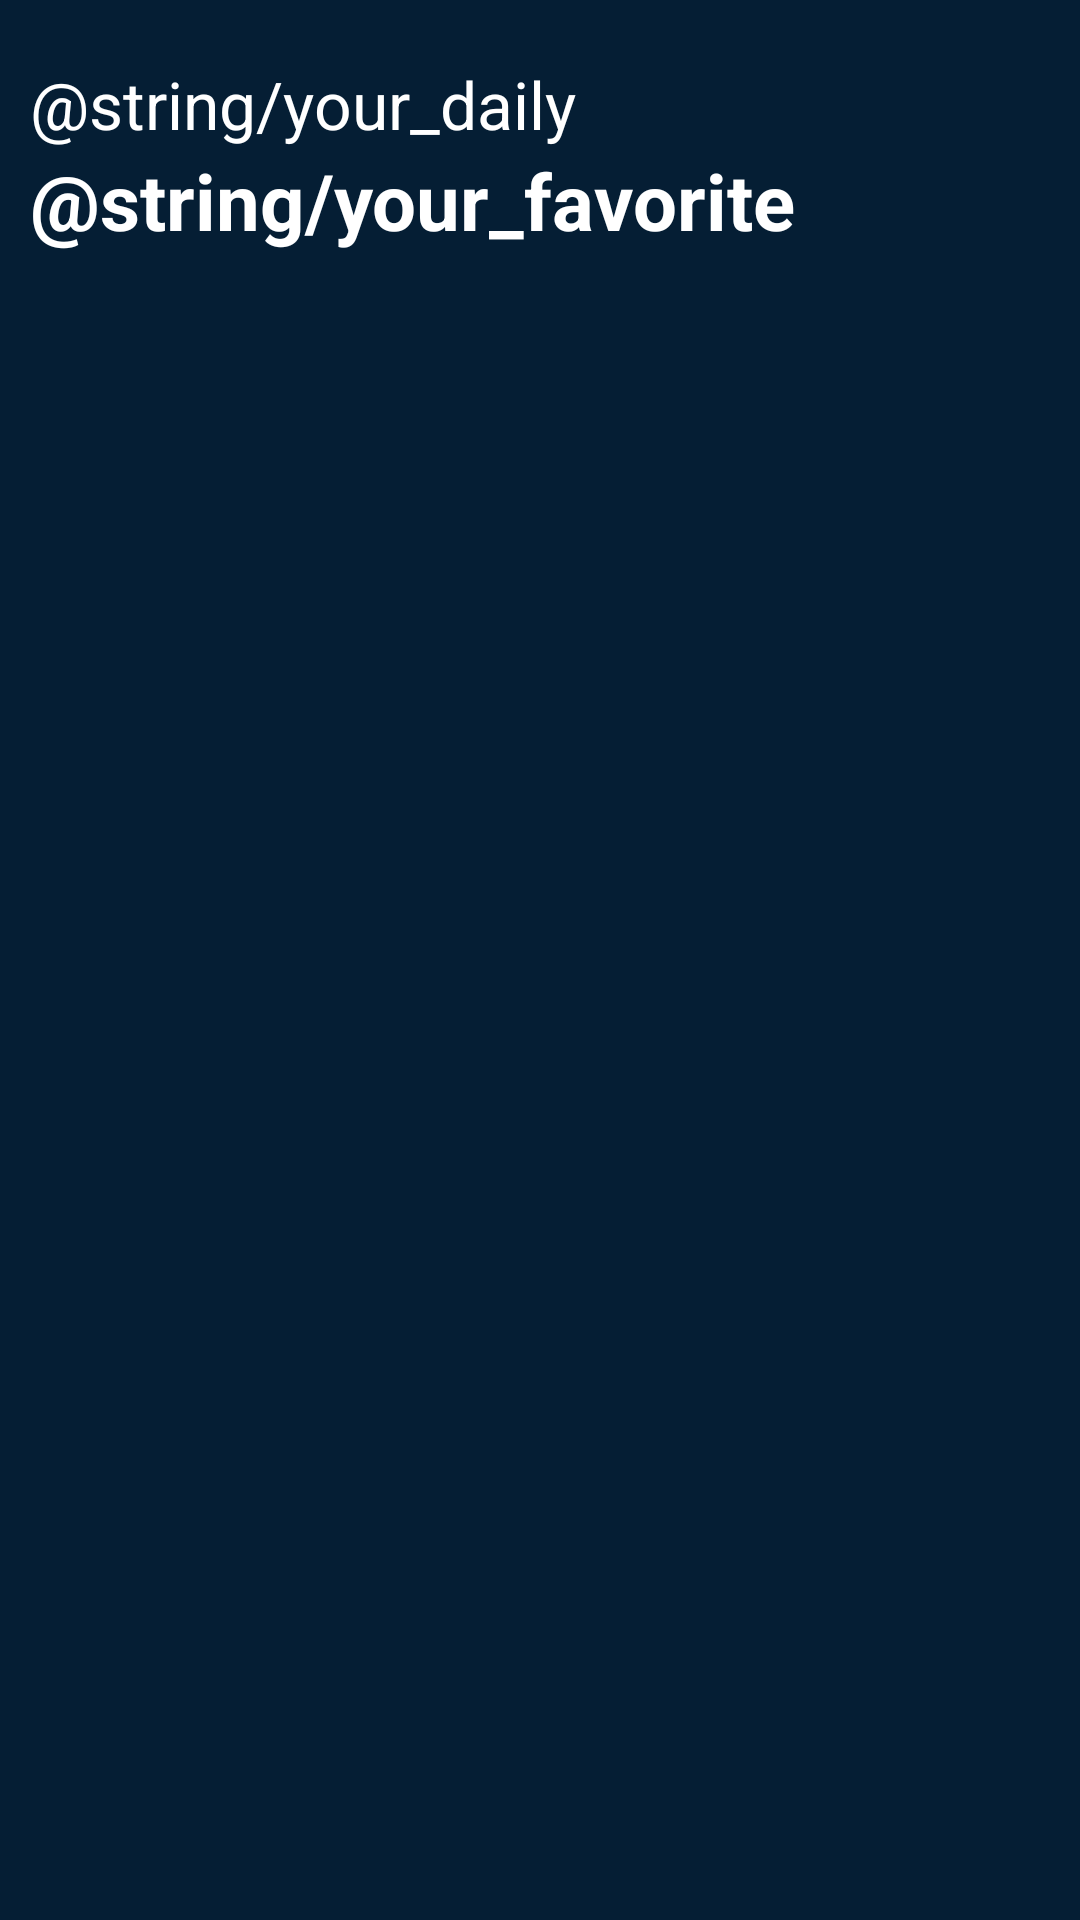

Produce the Android XML layout that renders to this screen, including the resource entries it uses.
<!-- AndroidManifest.xml: application theme Theme.StoryTelling -->
<!-- res/layout/fragment_favorite.xml -->
<?xml version="1.0" encoding="utf-8"?>
<LinearLayout xmlns:android="http://schemas.android.com/apk/res/android"
    xmlns:tools="http://schemas.android.com/tools"
    android:layout_width="match_parent"
    android:layout_height="match_parent"
    android:background="@color/background"
    android:orientation="vertical"
    tools:context=".fragments.FavoriteFragment">

    <TextView
        android:layout_width="wrap_content"
        android:layout_height="wrap_content"
        android:layout_marginHorizontal="10dp"
        android:layout_marginTop="20dp"
        android:text="@string/your_daily"
        android:textColor="#ffffff"
        android:textSize="22sp" />

    <TextView
        android:layout_width="wrap_content"
        android:layout_height="wrap_content"
        android:layout_marginHorizontal="10dp"
        android:layout_marginBottom="15dp"
        android:text="@string/your_favorite"
        android:textColor="#ffffff"
        android:textSize="26sp"
        android:textStyle="bold" />

    <androidx.recyclerview.widget.RecyclerView
        android:id="@+id/story_recycler"
        android:layout_width="wrap_content"
        android:layout_height="match_parent"
        android:layout_marginHorizontal="10dp"
        tools:listitem="@layout/item_story" />

</LinearLayout>
<!-- res/layout/item_story.xml (included above) -->
<?xml version="1.0" encoding="utf-8"?>
<androidx.cardview.widget.CardView
    android:id="@+id/itemView"
    xmlns:android="http://schemas.android.com/apk/res/android"
    xmlns:app="http://schemas.android.com/apk/res-auto"
    xmlns:tools="http://schemas.android.com/tools"
    android:layout_width="match_parent"
    android:layout_height="wrap_content"
    android:layout_marginBottom="10dp"
    android:backgroundTint="@color/secondary_background"
    app:cardCornerRadius="20dp"
    app:layout_constraintEnd_toEndOf="parent"
    app:layout_constraintStart_toStartOf="parent"
    app:layout_constraintTop_toTopOf="parent">

    <LinearLayout
        android:layout_width="wrap_content"
        android:layout_height="wrap_content"
        android:orientation="horizontal"
        android:padding="10dp">

        <androidx.cardview.widget.CardView
            android:layout_width="100dp"
            android:layout_height="100dp"
            app:cardCornerRadius="20dp">

            <ImageView
                android:id="@+id/cover_image"
                android:layout_width="wrap_content"
                android:layout_height="wrap_content"
                android:scaleType="centerCrop"
                tools:layout_editor_absoluteX="22dp"
                tools:layout_editor_absoluteY="16dp"
                tools:srcCompat="@tools:sample/avatars" />
        </androidx.cardview.widget.CardView>

        <RelativeLayout
            android:layout_width="wrap_content"
            android:layout_height="wrap_content"
            android:orientation="vertical"
            android:layout_gravity="center">

            <TextView
                android:id="@+id/title"
                android:layout_width="wrap_content"
                android:layout_height="wrap_content"
                android:layout_marginStart="10dp"
                android:text="@string/title"
                android:textColor="@color/gray"
                android:textSize="18sp"
                android:textStyle="bold" />

            <TextView
                android:id="@+id/content"
                android:layout_width="wrap_content"
                android:layout_height="wrap_content"
                android:layout_below="@id/title"
                android:layout_marginStart="10dp"
                android:layout_marginTop="5dp"
                android:layout_marginEnd="25dp"
                android:text="@string/content"
                android:textColor="@color/gray" />

            <ImageView
                android:id="@+id/add_favorite_btn"
                android:layout_width="25dp"
                android:layout_height="25dp"
                android:layout_alignParentEnd="true"
                android:layout_centerInParent="true"
                android:src="@drawable/baseline_favorite_24" />

        </RelativeLayout>

    </LinearLayout>
</androidx.cardview.widget.CardView>
<!-- resources referenced by this layout -->
<resources>
  <color name="background">#051E34</color>
  <color name="gray">#CDD2D8</color>
  <color name="secondary_background">#0D253A</color>
  <style name="Theme.StoryTelling" parent="Theme.MaterialComponents.DayNight.DarkActionBar">
          
          <item name="colorPrimary">@color/primary</item>
          <item name="colorPrimaryVariant">@color/purple_700</item>
          <item name="colorOnPrimary">@color/white</item>
          
          <item name="colorSecondary">@color/teal_200</item>
          <item name="colorSecondaryVariant">@color/teal_700</item>
          <item name="colorOnSecondary">@color/black</item>
          
          <item name="android:statusBarColor">@color/primary</item>
          
      </style>
  <color name="primary">#5486D3</color>
  <color name="purple_700">#FF3700B3</color>
  <color name="white">#FFFFFFFF</color>
  <color name="teal_200">#FF03DAC5</color>
  <color name="teal_700">#FF018786</color>
  <color name="black">#FF000000</color>
</resources>
